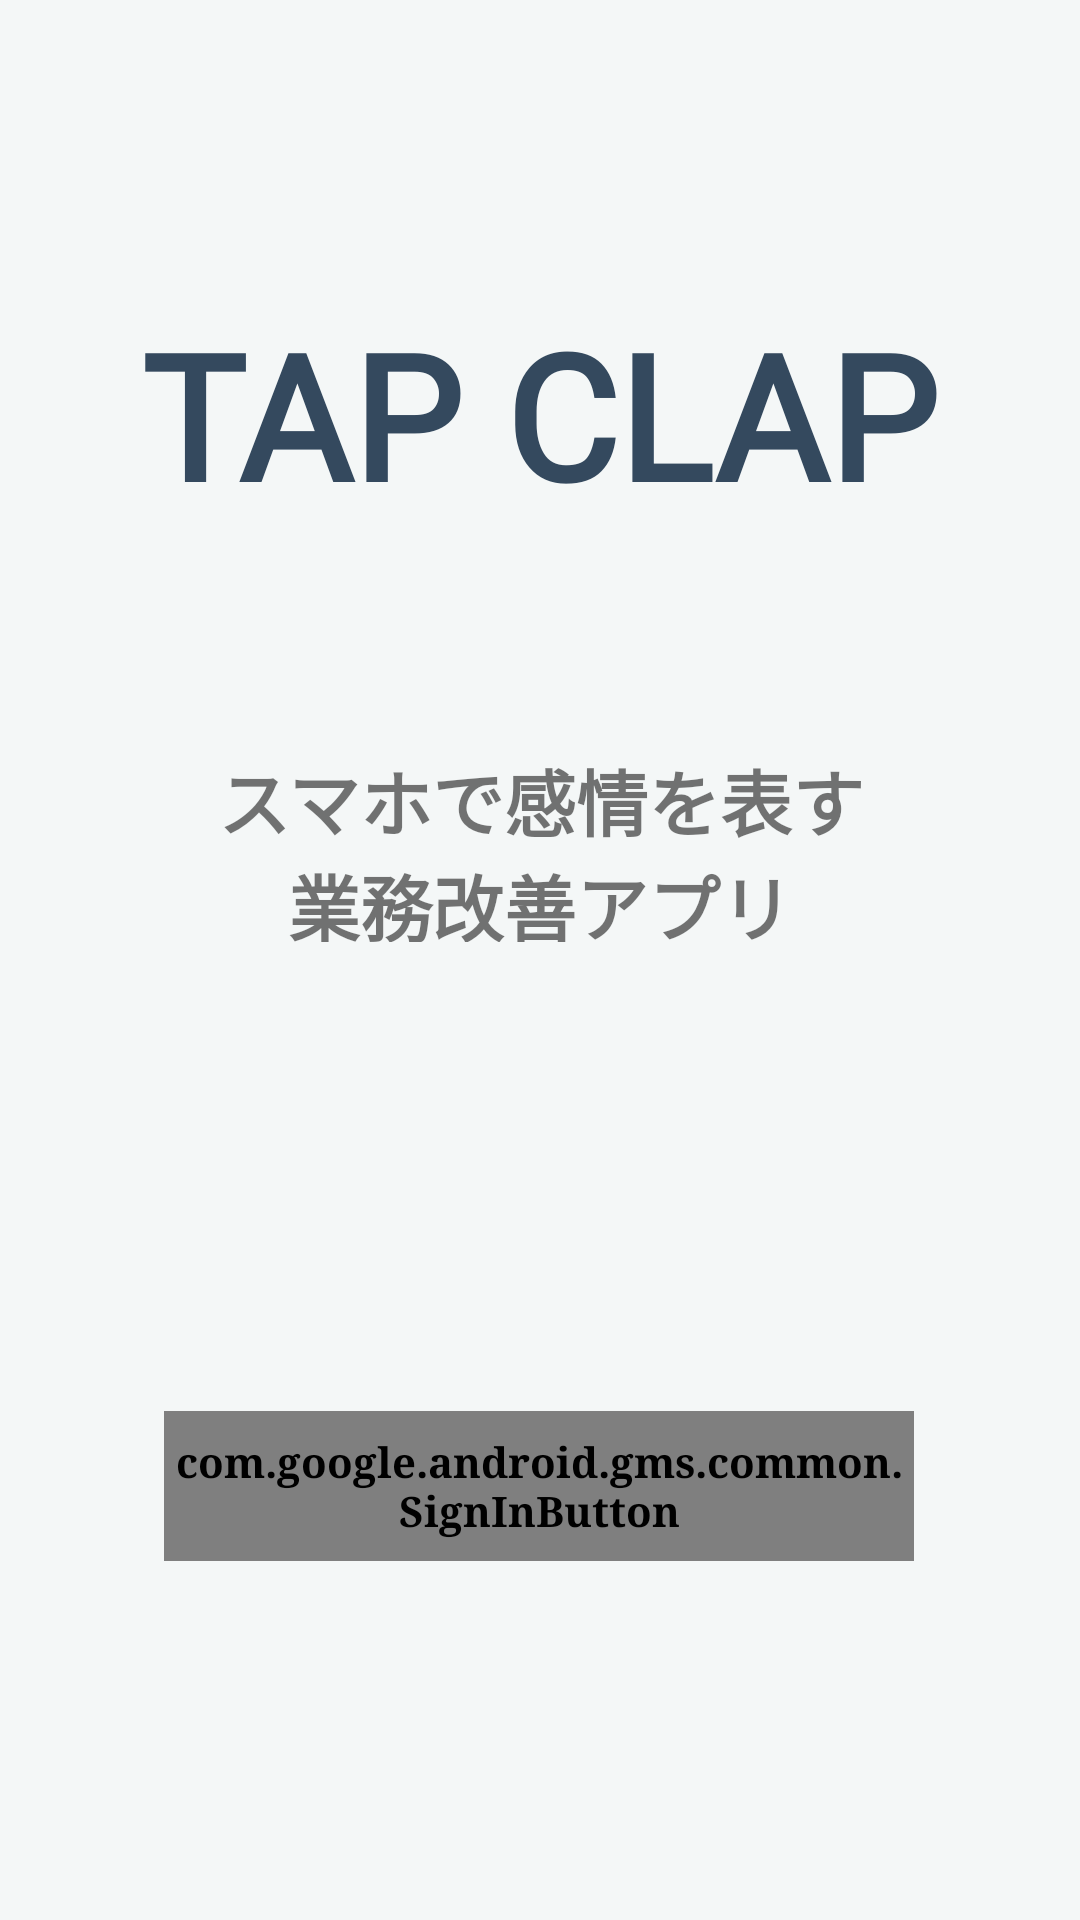

Produce the Android XML layout that renders to this screen, including the resource entries it uses.
<!-- AndroidManifest.xml: application theme Theme.tapCLAP -->
<!-- res/layout/fragment_title.xml -->
<?xml version="1.0" encoding="utf-8"?>

<layout xmlns:app="http://schemas.android.com/apk/res-auto"
    xmlns:tools="http://schemas.android.com/tools"
    xmlns:android="http://schemas.android.com/apk/res/android">

    <data>

        <variable
            name="viewModel"
            type="com.example.tapclap.ui.title.TitleViewModel" />
    </data>

    <androidx.constraintlayout.widget.ConstraintLayout
        android:layout_width="match_parent"
        android:layout_height="match_parent"
        android:background="#f4f7f7"
        tools:context=".ui.title.TitleFragment">

        <com.google.android.gms.common.SignInButton
            android:id="@+id/google_sign_in_button"
            android:layout_width="250dp"
            android:layout_height="50dp"
            android:layout_centerInParent="true"
            app:buttonSize="wide"
            app:layout_constraintBottom_toBottomOf="parent"
            app:layout_constraintEnd_toEndOf="parent"
            app:layout_constraintHorizontal_bias="0.496"
            app:layout_constraintLeft_toLeftOf="parent"
            app:layout_constraintRight_toRightOf="parent"
            app:layout_constraintStart_toStartOf="parent"
            app:layout_constraintTop_toTopOf="parent"
            app:layout_constraintVertical_bias="0.797"
            tools:ignore="MissingConstraints" />

        <TextView
            android:id="@+id/textView4"
            android:layout_width="336dp"
            android:layout_height="145dp"
            android:fontFamily="@font/diplomata"
            android:text="TAP CLAP"
            android:textAlignment="center"
            android:textAllCaps="false"
            android:textColor="#34495e"
            android:textSize="58sp"
            android:textStyle="bold"
            android:typeface="serif"
            app:layout_constraintBottom_toBottomOf="parent"
            app:layout_constraintEnd_toEndOf="parent"
            app:layout_constraintHorizontal_bias="0.493"
            app:layout_constraintStart_toStartOf="parent"
            app:layout_constraintTop_toTopOf="parent"
            app:layout_constraintVertical_bias="0.201"
            tools:ignore="MissingConstraints" />

        <TextView
            android:id="@+id/textView5"
            android:layout_width="231dp"
            android:layout_height="65dp"
            android:fontFamily="monospace"
            android:text="スマホで感情を表す業務改善アプリ"
            android:textAlignment="center"
            android:textSize="24sp"
            app:layout_constraintBottom_toBottomOf="parent"
            app:layout_constraintEnd_toEndOf="parent"
            app:layout_constraintStart_toStartOf="parent"
            app:layout_constraintTop_toTopOf="parent"
            app:layout_constraintVertical_bias="0.433" />

    </androidx.constraintlayout.widget.ConstraintLayout>
</layout>
<!-- resources referenced by this layout -->
<resources>
  <style name="Theme.tapCLAP" parent="Theme.MaterialComponents.DayNight.DarkActionBar">
          
          <item name="colorPrimary">#70BDBF</item>
          <item name="colorPrimaryVariant">#5da0a2</item>
          <item name="colorOnPrimary">@color/white</item>
          
          <item name="colorSecondary">@color/teal_200</item>
          <item name="colorSecondaryVariant">@color/teal_700</item>
          <item name="colorOnSecondary">@color/black</item>
          
          <item name="android:statusBarColor" tools:targetApi="l">?attr/colorPrimaryVariant</item>
          <item name="android:typeface">serif</item>
          <item name="android:textStyle">bold</item>
          
      </style>
  <!-- not gathered from this repository: default colours our renderer supplied (Android Studio template values) -->
  <color name="teal_200">#FF03DAC5</color>
  <color name="teal_700">#FF018786</color>
  <color name="black">#FF000000</color>
  <color name="white">#FFFFFFFF</color>
</resources>
